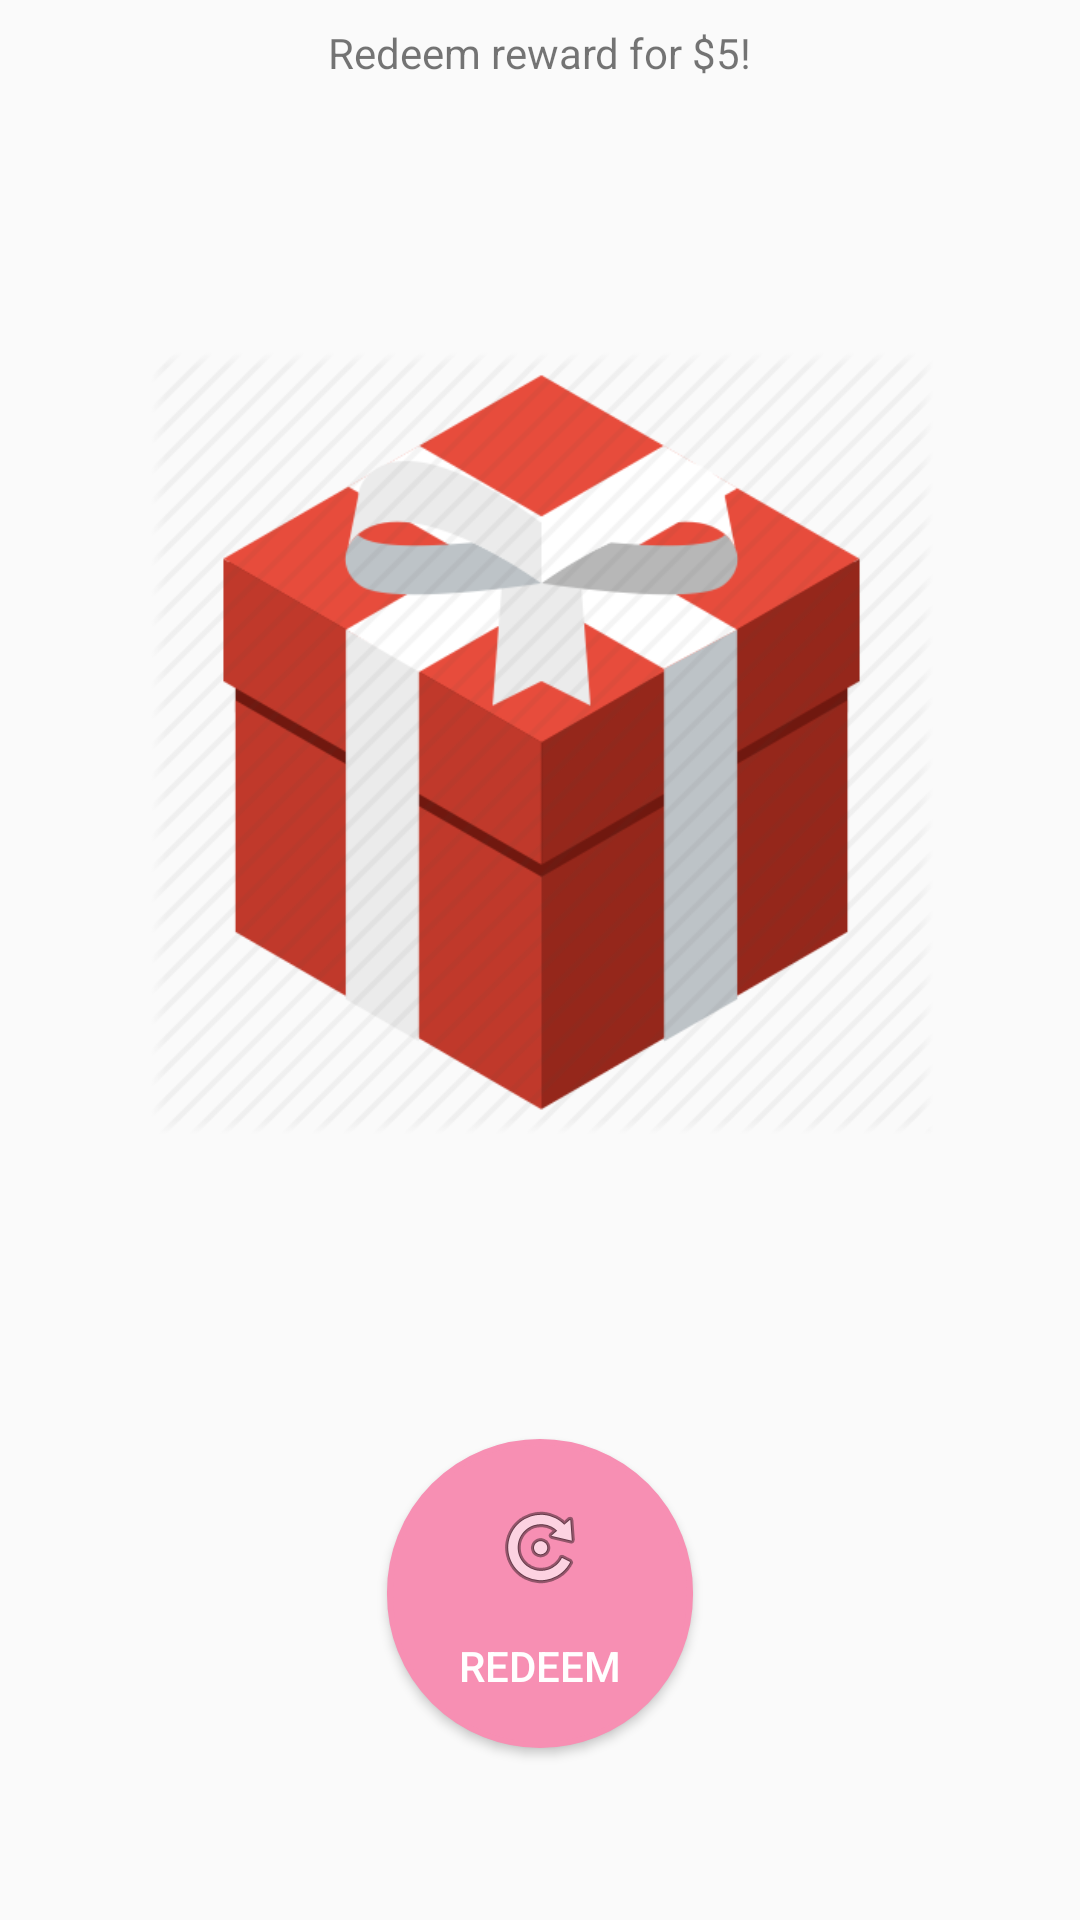

Layout XML and referenced resources for this Android screen:
<!-- AndroidManifest.xml: application theme AppTheme -->
<!-- res/layout/activity_redeem.xml -->
<?xml version="1.0" encoding="utf-8"?>
<android.support.constraint.ConstraintLayout
    xmlns:android="http://schemas.android.com/apk/res/android"
    xmlns:app="http://schemas.android.com/apk/res-auto"
    xmlns:tools="http://schemas.android.com/tools"
    android:layout_width="match_parent"
    android:layout_height="match_parent">

    <Button
        android:id="@+id/redeem_button"
        android:layout_width="102dp"
        android:layout_height="103dp"
        android:layout_marginStart="8dp"
        android:layout_marginEnd="8dp"
        android:layout_marginBottom="38dp"
        android:background="@drawable/circle"
        android:drawableTop="@android:drawable/ic_menu_rotate"
        android:paddingTop="20dp"
        android:text="Redeem"
        android:textColor="#fff"
        app:layout_constraintBottom_toBottomOf="parent"
        app:layout_constraintEnd_toEndOf="parent"
        app:layout_constraintStart_toStartOf="parent"
        app:layout_constraintTop_toBottomOf="@+id/imageView2" />

    <ImageView
        android:id="@+id/imageView2"
        android:layout_width="261dp"
        android:layout_height="425dp"
        android:layout_marginStart="8dp"
        android:layout_marginTop="8dp"
        android:layout_marginEnd="8dp"
        app:layout_constraintEnd_toEndOf="parent"
        app:layout_constraintHorizontal_bias="0.505"
        app:layout_constraintStart_toStartOf="parent"
        app:layout_constraintTop_toBottomOf="@+id/redeemRewards"
        app:srcCompat="@drawable/redeem" />

    <TextView
        android:id="@+id/redeemRewards"
        android:layout_width="wrap_content"
        android:layout_height="wrap_content"
        android:layout_marginStart="8dp"
        android:layout_marginTop="8dp"
        android:layout_marginEnd="8dp"
        android:text="Redeem reward for $5!"
        app:layout_constraintEnd_toEndOf="parent"
        app:layout_constraintStart_toStartOf="parent"
        app:layout_constraintTop_toTopOf="parent" />
</android.support.constraint.ConstraintLayout>
<!-- resources referenced by this layout -->
<resources>
  <!-- drawable circle (drawable) -->
  <?xml version="1.0" encoding="utf-8"?>
  <shape xmlns:android="http://schemas.android.com/apk/res/android"
      android:shape="rectangle">
      <corners android:radius="1000dp" />
      <solid android:color="#f78fb3" />
      <stroke
          android:width="2dip"
          android:color="#f78fb3" />
      <padding
          android:bottom="4dp"
          android:left="4dp"
          android:right="4dp"
          android:top="4dp" />
  </shape>
  <!-- drawable redeem: png bitmap (drawable, 37886 bytes) -->
  <style name="AppTheme" parent="Theme.AppCompat.Light.NoActionBar">
          
          <item name="colorPrimary">@color/colorPrimary</item>
          <item name="colorPrimaryDark">@color/colorPrimaryDark</item>
          <item name="colorAccent">@color/colorAccent</item>
      </style>
  <color name="colorPrimary">#f78fb3</color> // #f78fb3 // top bar color
  <color name="colorPrimaryDark">#e582a4</color>// #e582a4 // background color where time is
  <color name="colorAccent">#e582a4</color>
</resources>
